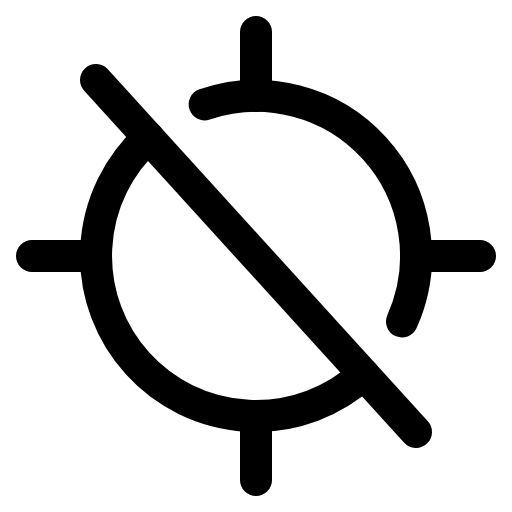
t = 0.00 s
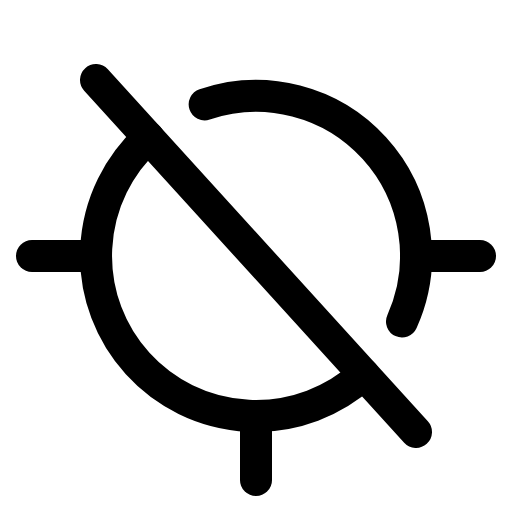
t = 1.80 s
t = 2.18 s: frame unchanged from t = 0.00 s, image omitted
t = 2.55 s: frame unchanged from t = 0.00 s, image omitted
t = 2.93 s: frame unchanged from t = 0.00 s, image omitted

The animated SVG that drew these frames (rendered in a browser with its animation timeline set to each time). Animation: 1 CSS @keyframes rule; one cycle of 3.30 s, repeats indefinitely.

<svg xmlns="http://www.w3.org/2000/svg" viewBox="0 0 256 256">
  <style>
    .draw-line {
      stroke-dasharray: 2000;
      stroke-dashoffset: 0;
    }
    svg:hover .draw-line {
      animation: phosphor-draw-in 1.5s ease-in-out infinite alternate;
    }
    @keyframes phosphor-draw-in {
      0%   { stroke-dashoffset: 0; }
      100% { stroke-dashoffset: 2000; }
    }
  </style><rect width="256" height="256" fill="none"/><line x1="128" y1="240" x2="128" y2="208" fill="none" stroke="currentColor" stroke-linecap="round" stroke-linejoin="round" stroke-width="16" class="draw-line" pathLength="1" style="animation-delay: 0s"/><line x1="128" y1="16" x2="128" y2="48" fill="none" stroke="currentColor" stroke-linecap="round" stroke-linejoin="round" stroke-width="16" class="draw-line" pathLength="1" style="animation-delay: 0.3s"/><line x1="16" y1="128" x2="48" y2="128" fill="none" stroke="currentColor" stroke-linecap="round" stroke-linejoin="round" stroke-width="16" class="draw-line" pathLength="1" style="animation-delay: 0.6s"/><line x1="240" y1="128" x2="208" y2="128" fill="none" stroke="currentColor" stroke-linecap="round" stroke-linejoin="round" stroke-width="16" class="draw-line" pathLength="1" style="animation-delay: 0.9s"/><line x1="48" y1="40" x2="208" y2="216" fill="none" stroke="currentColor" stroke-linecap="round" stroke-linejoin="round" stroke-width="16" class="draw-line" pathLength="1" style="animation-delay: 1.2s"/><path d="M181.81,187.2A80,80,0,0,1,74.19,68.8" fill="none" stroke="currentColor" stroke-linecap="round" stroke-linejoin="round" stroke-width="16" class="draw-line" pathLength="1" style="animation-delay: 1.5s"/><path d="M102.34,52.2A80,80,0,0,1,201,160.74" fill="none" stroke="currentColor" stroke-linecap="round" stroke-linejoin="round" stroke-width="16" class="draw-line" pathLength="1" style="animation-delay: 1.8s"/></svg>
